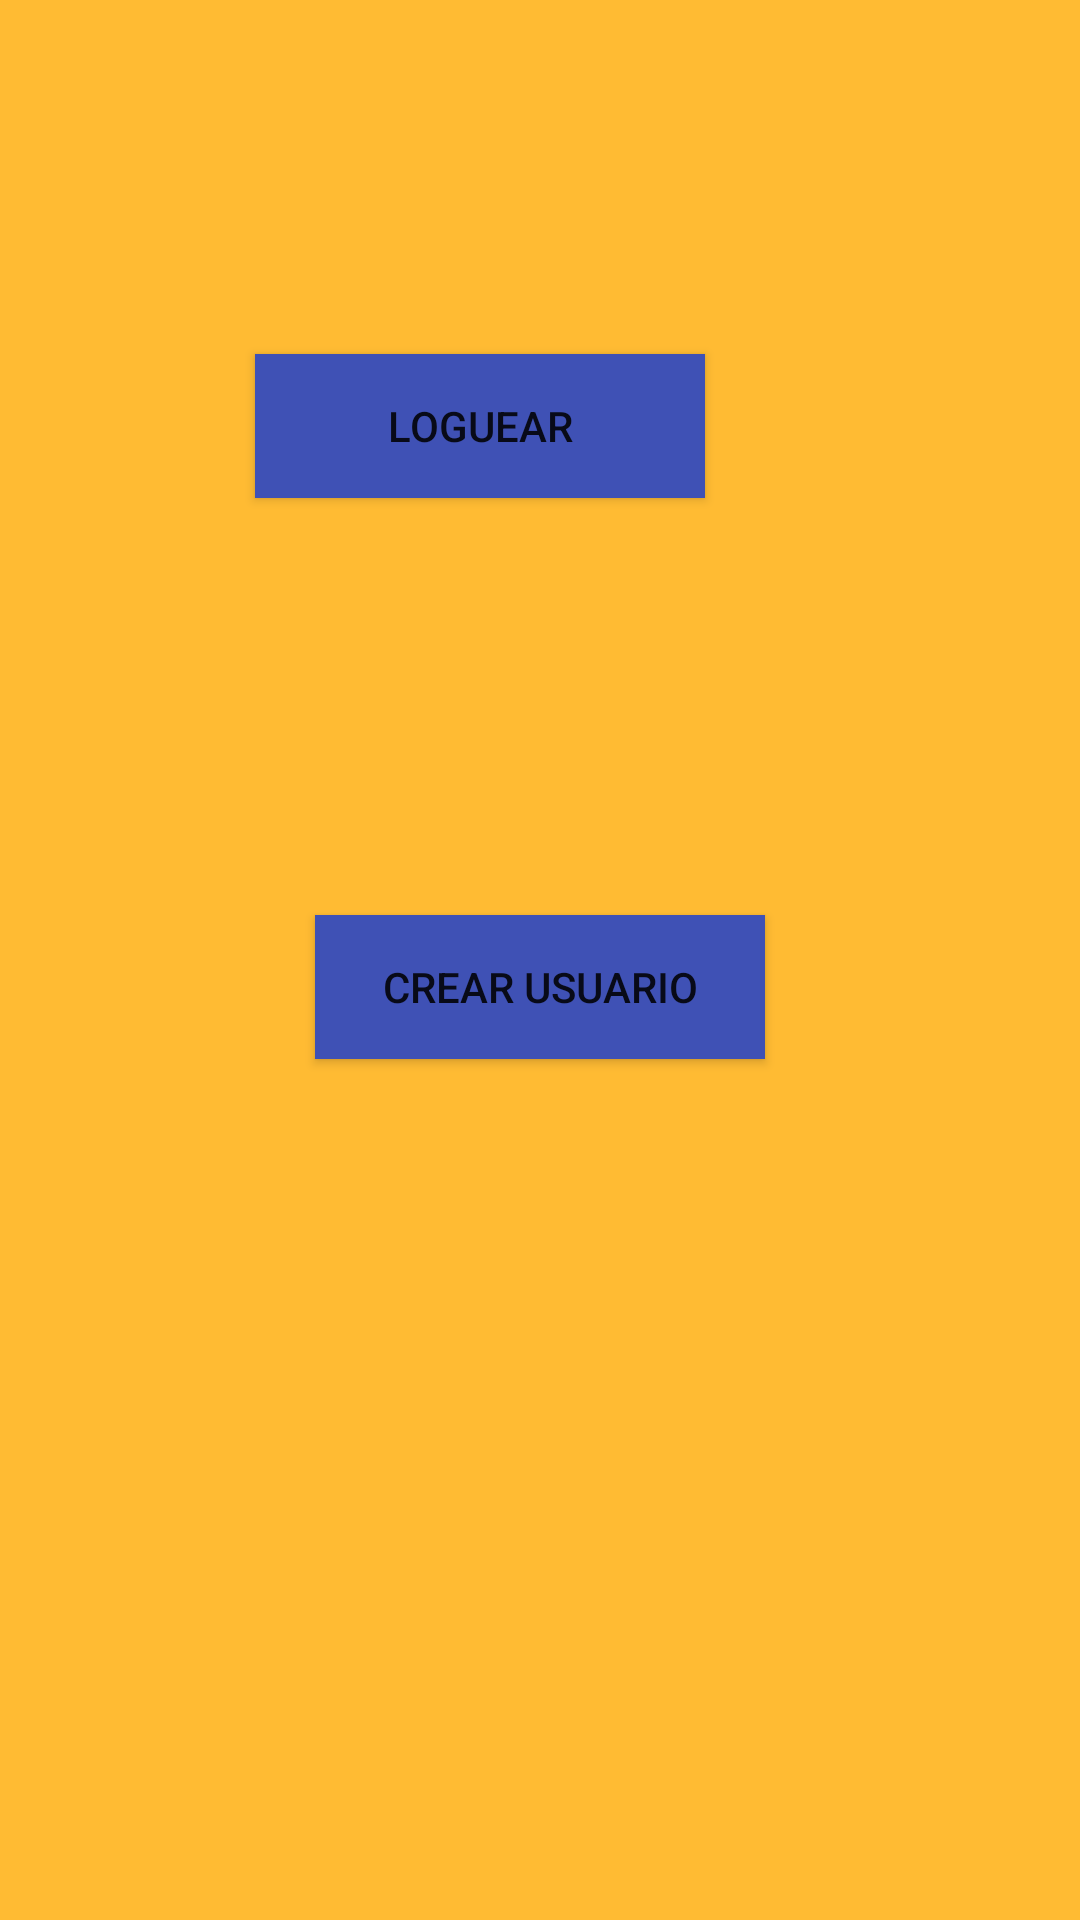

Produce the Android XML layout that renders to this screen, including the resource entries it uses.
<!-- AndroidManifest.xml: application theme Theme.PayToWinG -->
<!-- res/layout/activity_main.xml -->
<?xml version="1.0" encoding="utf-8"?>
<LinearLayout xmlns:android="http://schemas.android.com/apk/res/android"
    xmlns:app="http://schemas.android.com/apk/res-auto"
    xmlns:tools="http://schemas.android.com/tools"
    android:layout_width="match_parent"
    android:layout_height="match_parent"
    android:orientation="vertical"
    android:background="@android:color/holo_orange_light"
    tools:context=".MainActivity">

    <Space
        android:layout_width="match_parent"
        android:layout_height="118dp" />

    <LinearLayout
        android:layout_width="match_parent"
        android:layout_height="wrap_content"
        android:orientation="horizontal"/>

    <LinearLayout
        android:layout_width="match_parent"
        android:layout_height="wrap_content"
        android:layout_weight="0"
        android:orientation="horizontal"/>

    <Button
        android:id="@+id/buttonMainLog"
        android:layout_width="150dp"
        android:layout_height="wrap_content"
        android:layout_gravity="center"
        android:layout_marginRight="20dp"
        android:background="#3F51B5"
        android:text="@string/loguear" />

    <Space
        android:layout_width="match_parent"
        android:layout_height="139dp" />

    <Button
        android:id="@+id/buttonCrearUsuario"
        android:layout_width="150dp"
        android:layout_height="wrap_content"
        android:layout_gravity="center_horizontal"
        android:background="#3F51B5"
        android:text="@string/crearUsuario" />

</LinearLayout>
<!-- resources referenced by this layout -->
<resources>
  <string name="crearUsuario">Crear usuario</string>
  <string name="loguear">Loguear</string>
  <style name="Theme.PayToWinG" parent="Theme.MaterialComponents.DayNight.DarkActionBar">
          
          <item name="colorPrimary">@color/purple_500</item>
          <item name="colorPrimaryVariant">@color/purple_700</item>
          <item name="colorOnPrimary">@color/white</item>
          
          <item name="colorSecondary">@color/teal_200</item>
          <item name="colorSecondaryVariant">@color/teal_700</item>
          <item name="colorOnSecondary">@color/black</item>
          
          <item name="android:statusBarColor" tools:targetApi="l">?attr/colorPrimaryVariant</item>
          
      </style>
  <!-- not gathered from this repository: default colours our renderer supplied (Android Studio template values) -->
  <color name="purple_500">#FF6200EE</color>
  <color name="purple_700">#FF3700B3</color>
  <color name="teal_200">#FF03DAC5</color>
  <color name="teal_700">#FF018786</color>
  <color name="black">#FF000000</color>
  <color name="white">#FFFFFFFF</color>
</resources>
